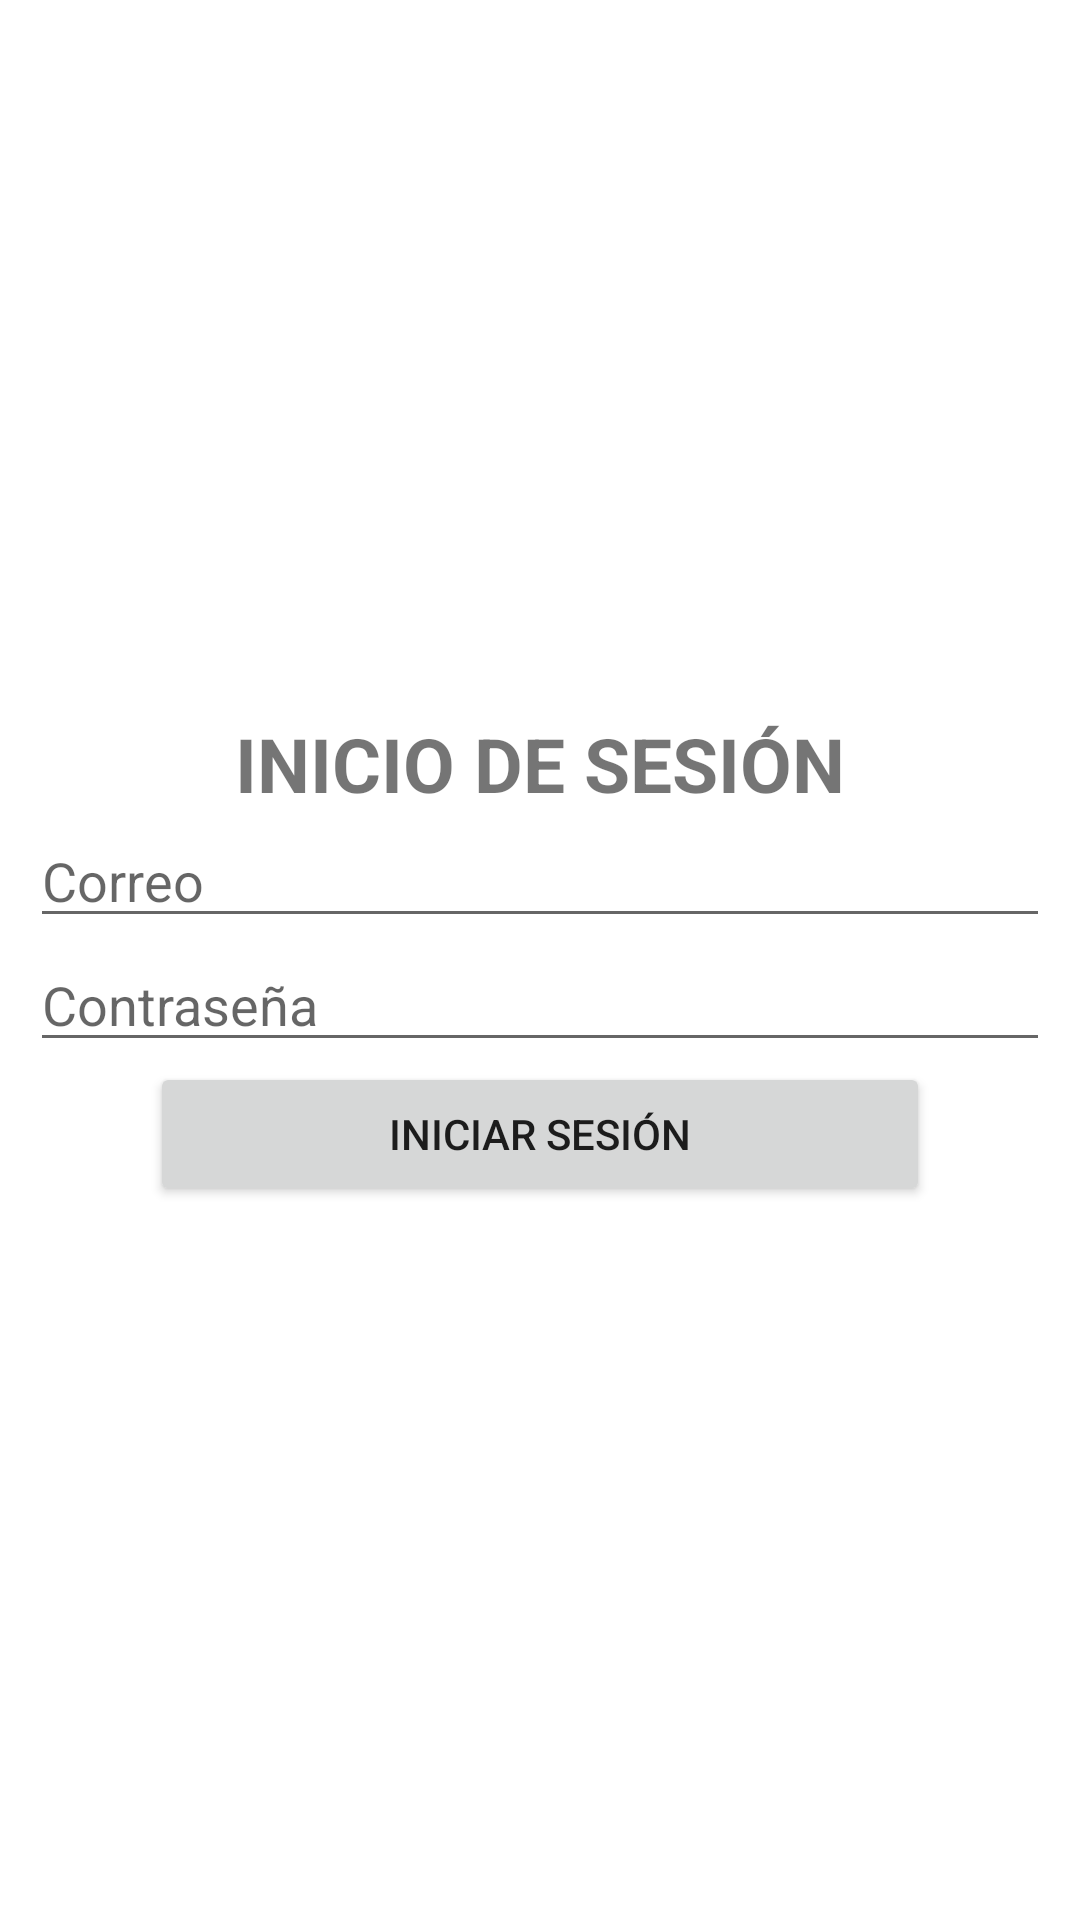

Write the Android layout XML for this screen, with the resource values it uses.
<!-- AndroidManifest.xml: application theme Theme.IniciodeSesión -->
<!-- res/layout/activity_main.xml -->
<?xml version="1.0" encoding="utf-8"?>
<RelativeLayout xmlns:android="http://schemas.android.com/apk/res/android"
    xmlns:app="http://schemas.android.com/apk/res-auto"
    xmlns:tools="http://schemas.android.com/tools"
    android:layout_width="match_parent"
    android:layout_height="match_parent"
    tools:context=".MainActivity">

    <LinearLayout
        android:layout_width="match_parent"
        android:layout_height="wrap_content"
        android:layout_centerInParent="true"
        android:orientation="vertical">
        <TextView
            android:layout_width="match_parent"
            android:layout_height="wrap_content"
            android:text="INICIO DE SESIÓN"
            android:textStyle="bold"
            android:textSize="25dp"
            android:textAlignment="center"
            />
        <EditText
            android:id="@+id/txtCorreo"
            android:layout_width="match_parent"
            android:layout_height="wrap_content"
            android:hint="Correo"
            android:layout_marginLeft="10dp"
            android:layout_marginRight="10dp"
            />
        <EditText
            android:id="@+id/txtContraseña"
            android:layout_width="match_parent"
            android:layout_height="wrap_content"
            android:hint="Contraseña"
            android:layout_marginLeft="10dp"
            android:layout_marginRight="10dp"
            />
        <Button
            android:layout_width="match_parent"
            android:layout_height="wrap_content"
            android:text="Iniciar Sesión"
            android:layout_marginLeft="50dp"
            android:layout_marginRight="50dp"
            android:onClick="InicioDeSesion"
             />

    </LinearLayout>

</RelativeLayout>
<!-- resources referenced by this layout -->
<resources>
  <style name="Theme.IniciodeSesión" parent="Base.Theme.IniciodeSesión" />
  <style name="Base.Theme.IniciodeSesión" parent="Theme.MaterialComponents.DayNight.DarkActionBar">
          
          
      </style>
</resources>
